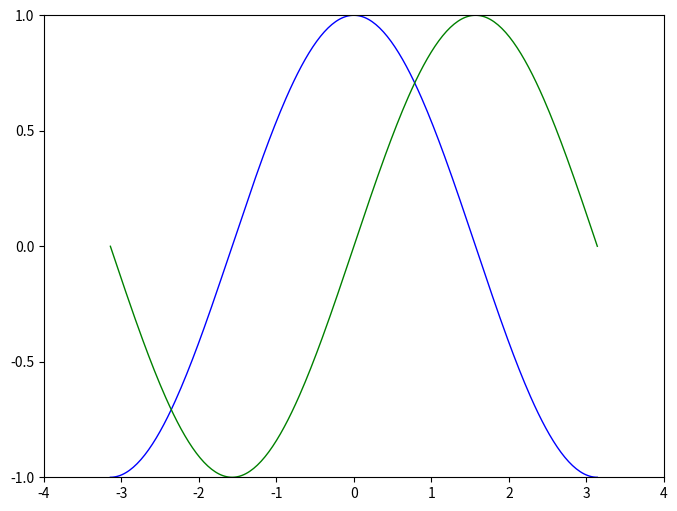

Here is the Python script that generated this plot:
# Imports
import numpy as np
import matplotlib.pyplot as plt

# Create a new figure of size 8x6 points, using 100 dots per inch
plt.figure(figsize=(8, 6), dpi=80)

# Create a new subplot from a grid of 1x1
plt.subplot(111)

X = np.linspace(-np.pi, np.pi, 256, endpoint=True)
C, S = np.cos(X), np.sin(X)

# Plot cosine using blue color with a continuous line of width 1 (pixels)
plt.plot(X, C, color="blue", linewidth=1.0, linestyle="-")

# Plot sine using green color with a continuous line of width 1 (pixels)
plt.plot(X, S, color="green", linewidth=1.0, linestyle="-")

# Set x limits
plt.xlim(-4.0,4.0)

# Set x ticks
plt.xticks(np.linspace(-4,4,9,endpoint=True))

# Set y limits
plt.ylim(-1.0,1.0)

# Set y ticks
plt.yticks(np.linspace(-1,1,5,endpoint=True))

# Save figure using 72 dots per inch
# savefig("../figures/exercice_2.png",dpi=72)

# Show result on screen
plt.show()